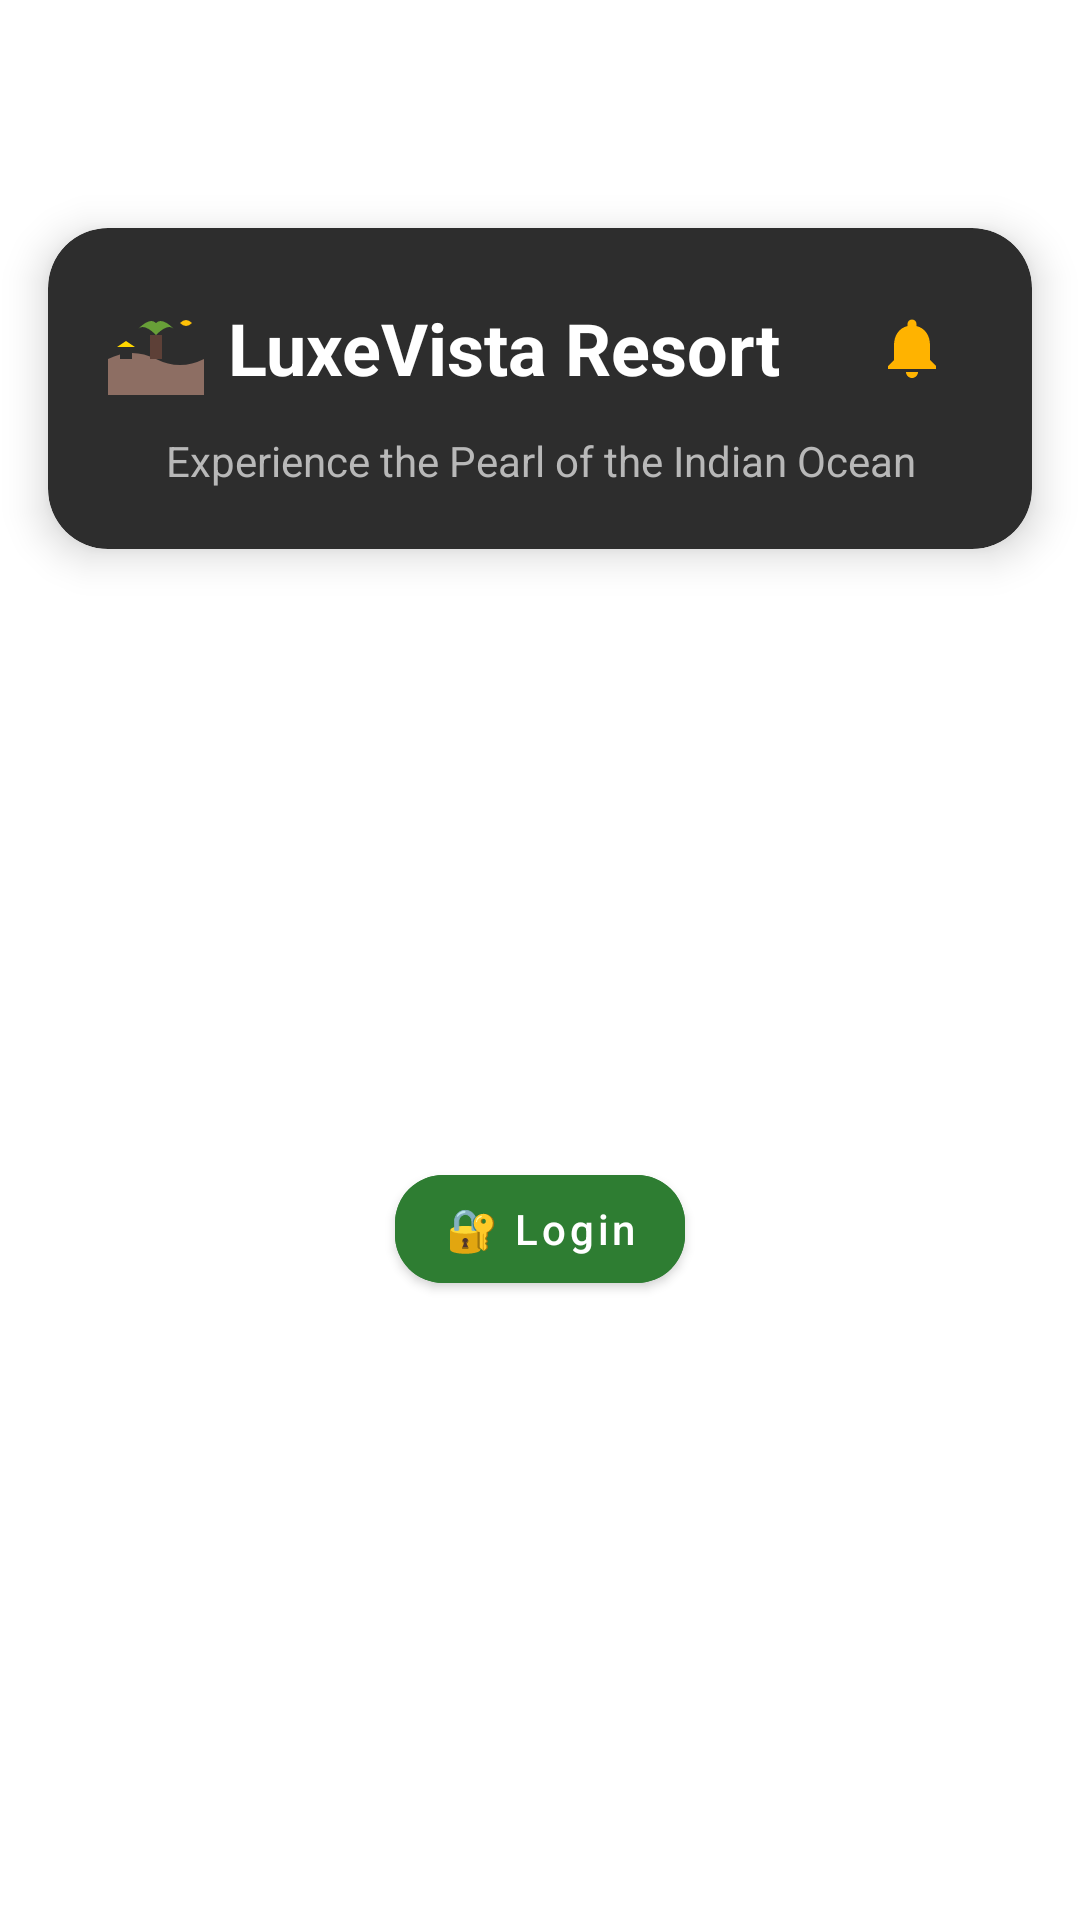

Android layout source for this screen:
<!-- AndroidManifest.xml: activity theme Theme.LuxeVistaResort -->
<!-- res/layout/activity_main.xml -->
<?xml version="1.0" encoding="utf-8"?>
<ScrollView
    xmlns:android="http://schemas.android.com/apk/res/android"
    xmlns:app="http://schemas.android.com/apk/res-auto"
    xmlns:tools="http://schemas.android.com/tools"
    android:layout_width="match_parent"
    android:layout_height="match_parent"
    android:background="@drawable/gradient_background"
    android:fillViewport="true"
    tools:context=".MainActivity">

    <androidx.constraintlayout.widget.ConstraintLayout
        android:id="@+id/main"
        android:layout_width="match_parent"
        android:layout_height="wrap_content"
        android:paddingTop="60dp"
        android:paddingBottom="20dp">

        
        <com.google.android.material.card.MaterialCardView
            android:id="@+id/welcomeCard"
            android:layout_width="match_parent"
            android:layout_height="wrap_content"
            android:layout_margin="16dp"
            app:cardBackgroundColor="@color/cardBackground"
            app:cardCornerRadius="20dp"
            app:cardElevation="8dp"
            app:layout_constraintTop_toTopOf="parent"
            app:layout_constraintStart_toStartOf="parent"
            app:layout_constraintEnd_toEndOf="parent">

            <LinearLayout
                android:layout_width="match_parent"
                android:layout_height="wrap_content"
                android:orientation="vertical"
                android:padding="20dp"
                android:gravity="center">

                <LinearLayout
                    android:layout_width="match_parent"
                    android:layout_height="wrap_content"
                    android:orientation="horizontal"
                    android:gravity="center_vertical">
                    
                    <LinearLayout
                        android:layout_width="0dp"
                        android:layout_height="wrap_content"
                        android:layout_weight="1"
                        android:orientation="horizontal"
                        android:gravity="center_vertical">
                        
                        <ImageView
                            android:layout_width="32dp"
                            android:layout_height="32dp"
                            android:src="@drawable/ic_luxevista_logo_header"
                            android:layout_marginEnd="8dp"/>
                        
                        <TextView
                            android:id="@+id/tvWelcome"
                            android:layout_width="wrap_content"
                            android:layout_height="wrap_content"
                            android:text="LuxeVista Resort"
                            android:textAlignment="center"
                            android:textColor="@color/textPrimary"
                            android:textSize="24sp"
                            android:textStyle="bold"/>
                    </LinearLayout>
                    
                    <ImageButton
                        android:id="@+id/btnNotifications"
                        android:layout_width="40dp"
                        android:layout_height="40dp"
                        android:src="@drawable/ic_notification_bell"
                        android:background="?attr/selectableItemBackgroundBorderless"
                        android:contentDescription="View Notifications"
                        android:padding="8dp"/>
                        
                </LinearLayout>

                <TextView
                    android:layout_width="wrap_content"
                    android:layout_height="wrap_content"
                    android:text="Experience the Pearl of the Indian Ocean"
                    android:textAlignment="center"
                    android:textColor="@color/textSecondary"
                    android:textSize="14sp"
                    android:layout_marginTop="8dp"/>

            </LinearLayout>
        </com.google.android.material.card.MaterialCardView>

        
        <androidx.recyclerview.widget.RecyclerView
            android:id="@+id/recyclerDashboard"
            android:layout_width="match_parent"
            android:layout_height="wrap_content"
            android:layout_margin="16dp"
            app:layout_constraintTop_toBottomOf="@+id/welcomeCard"
            app:layout_constraintStart_toStartOf="parent"
            app:layout_constraintEnd_toEndOf="parent"
            tools:listitem="@layout/item_dashboard_card"/>

        
        <LinearLayout
            android:id="@+id/bottomActions"
            android:layout_width="match_parent"
            android:layout_height="wrap_content"
            android:orientation="horizontal"
            android:gravity="center"
            android:layout_margin="16dp"
            android:layout_marginBottom="32dp"
            app:layout_constraintTop_toBottomOf="@id/recyclerDashboard"
            app:layout_constraintStart_toStartOf="parent"
            app:layout_constraintEnd_toEndOf="parent"
            app:layout_constraintBottom_toBottomOf="parent">


            <com.google.android.material.button.MaterialButton
                android:id="@+id/btnLogin"
                style="@style/Widget.MaterialComponents.Button"
                android:layout_width="wrap_content"
                android:layout_height="wrap_content"
                android:text="🔐 Login"
                android:textAllCaps="false"
                android:textColor="@color/white"
                android:backgroundTint="@color/primaryColor"
                app:cornerRadius="16dp"/>
        </LinearLayout>
    </androidx.constraintlayout.widget.ConstraintLayout>
</ScrollView>
<!-- res/layout/item_dashboard_card.xml (included above) -->
<?xml version="1.0" encoding="utf-8"?>
<com.google.android.material.card.MaterialCardView xmlns:android="http://schemas.android.com/apk/res/android"
    xmlns:app="http://schemas.android.com/apk/res-auto"
    android:layout_width="match_parent"
    android:layout_height="150dp"
    android:layout_margin="8dp"
    app:cardBackgroundColor="@color/cardBackground"
    app:cardCornerRadius="16dp"
    app:cardElevation="4dp"
    android:clickable="true"
    android:focusable="true"
    android:foreground="?android:attr/selectableItemBackground">

    <LinearLayout
        android:layout_width="match_parent"
        android:layout_height="match_parent"
        android:orientation="vertical"
        android:gravity="center"
        android:padding="16dp">

        <TextView
            android:id="@+id/icon"
            android:layout_width="wrap_content"
            android:layout_height="wrap_content"
            android:text="🏨"
            android:textSize="32sp"/>

        <TextView
            android:id="@+id/title"
            android:layout_width="wrap_content"
            android:layout_height="wrap_content"
            android:text="Title"
            android:textColor="@color/textPrimary"
            android:textSize="16sp"
            android:textStyle="bold"
            android:layout_marginTop="8dp"/>

        <TextView
            android:id="@+id/subtitle"
            android:layout_width="wrap_content"
            android:layout_height="wrap_content"
            android:text="Subtitle"
            android:textColor="@color/textSecondary"
            android:textSize="12sp"
            android:layout_marginTop="4dp"/>
    </LinearLayout>
</com.google.android.material.card.MaterialCardView>
<!-- resources referenced by this layout -->
<resources>
  <color name="cardBackground">#2D2D2D</color>
  <color name="primaryColor">#2E7D32</color>
  <color name="textPrimary">#FFFFFF</color>
  <color name="textSecondary">#B8B8B8</color>
  <color name="white">#FFFFFF</color>
  <!-- drawable ic_luxevista_logo_header (drawable) -->
  <?xml version="1.0" encoding="utf-8"?>
  <vector xmlns:android="http://schemas.android.com/apk/res/android"
      android:width="32dp"
      android:height="32dp"
      android:viewportWidth="32"
      android:viewportHeight="32">
      
      
      <path
          android:fillColor="@color/warmBrown"
          android:pathData="M0,20 Q8,16 16,20 T32,20 L32,32 L0,32 Z" />
      
      
      <path
          android:fillColor="@color/earthBrown"
          android:pathData="M14,12 L18,12 L18,20 L14,20 Z" />
      
      
      <path
          android:fillColor="@color/sageGreen"
          android:pathData="M16,12 Q12,8 10,10 Q14,6 16,8 Q18,6 22,10 Q20,8 16,12 Z" />
      
      
      <path
          android:fillColor="@color/surfaceColor"
          android:pathData="M4,16 L8,16 L8,20 L4,20 Z" />
      
      
      <path
          android:fillColor="@color/luxuryGold"
          android:pathData="M3,16 L9,16 L6,14 Z" />
      
      
      <path
          android:fillColor="@color/amberGold"
          android:pathData="M24,8 Q26,6 28,8 Q26,10 24,8 Q22,10 24,8 Q22,6 24,8 Z" />
  </vector>
  <!-- drawable ic_notification_bell (drawable) -->
  <?xml version="1.0" encoding="utf-8"?>
  <vector xmlns:android="http://schemas.android.com/apk/res/android"
      android:width="24dp"
      android:height="24dp"
      android:viewportWidth="24"
      android:viewportHeight="24">
      <path
          android:fillColor="@color/secondaryColor"
          android:pathData="M12,22c1.1,0 2,-0.9 2,-2h-4c0,1.1 0.9,2 2,2zM18,16v-5c0,-3.07 -1.64,-5.64 -4.5,-6.32V4c0,-0.83 -0.67,-1.5 -1.5,-1.5s-1.5,0.67 -1.5,1.5v0.68C7.63,5.36 6,7.92 6,11v5l-2,2v1h16v-1l-2,-2z"/>
  </vector>
  <style name="Theme.LuxeVistaResort" parent="Theme.MaterialComponents.DayNight.NoActionBar">
          <item name="colorPrimary">@color/primaryColor</item>
          <item name="colorSecondary">@color/secondaryColor</item>
          <item name="android:statusBarColor">@color/primaryColor</item>
          <item name="android:navigationBarColor">@color/primaryColor</item>
      </style>
  <color name="warmBrown">#8D6E63</color>
  <color name="earthBrown">#5D4037</color>
  <color name="sageGreen">#689F38</color>
  <color name="surfaceColor">#2D2D2D</color>
  <color name="luxuryGold">#FFD700</color>
  <color name="amberGold">#FFC107</color>
  <color name="secondaryColor">#FFB300</color>
</resources>
